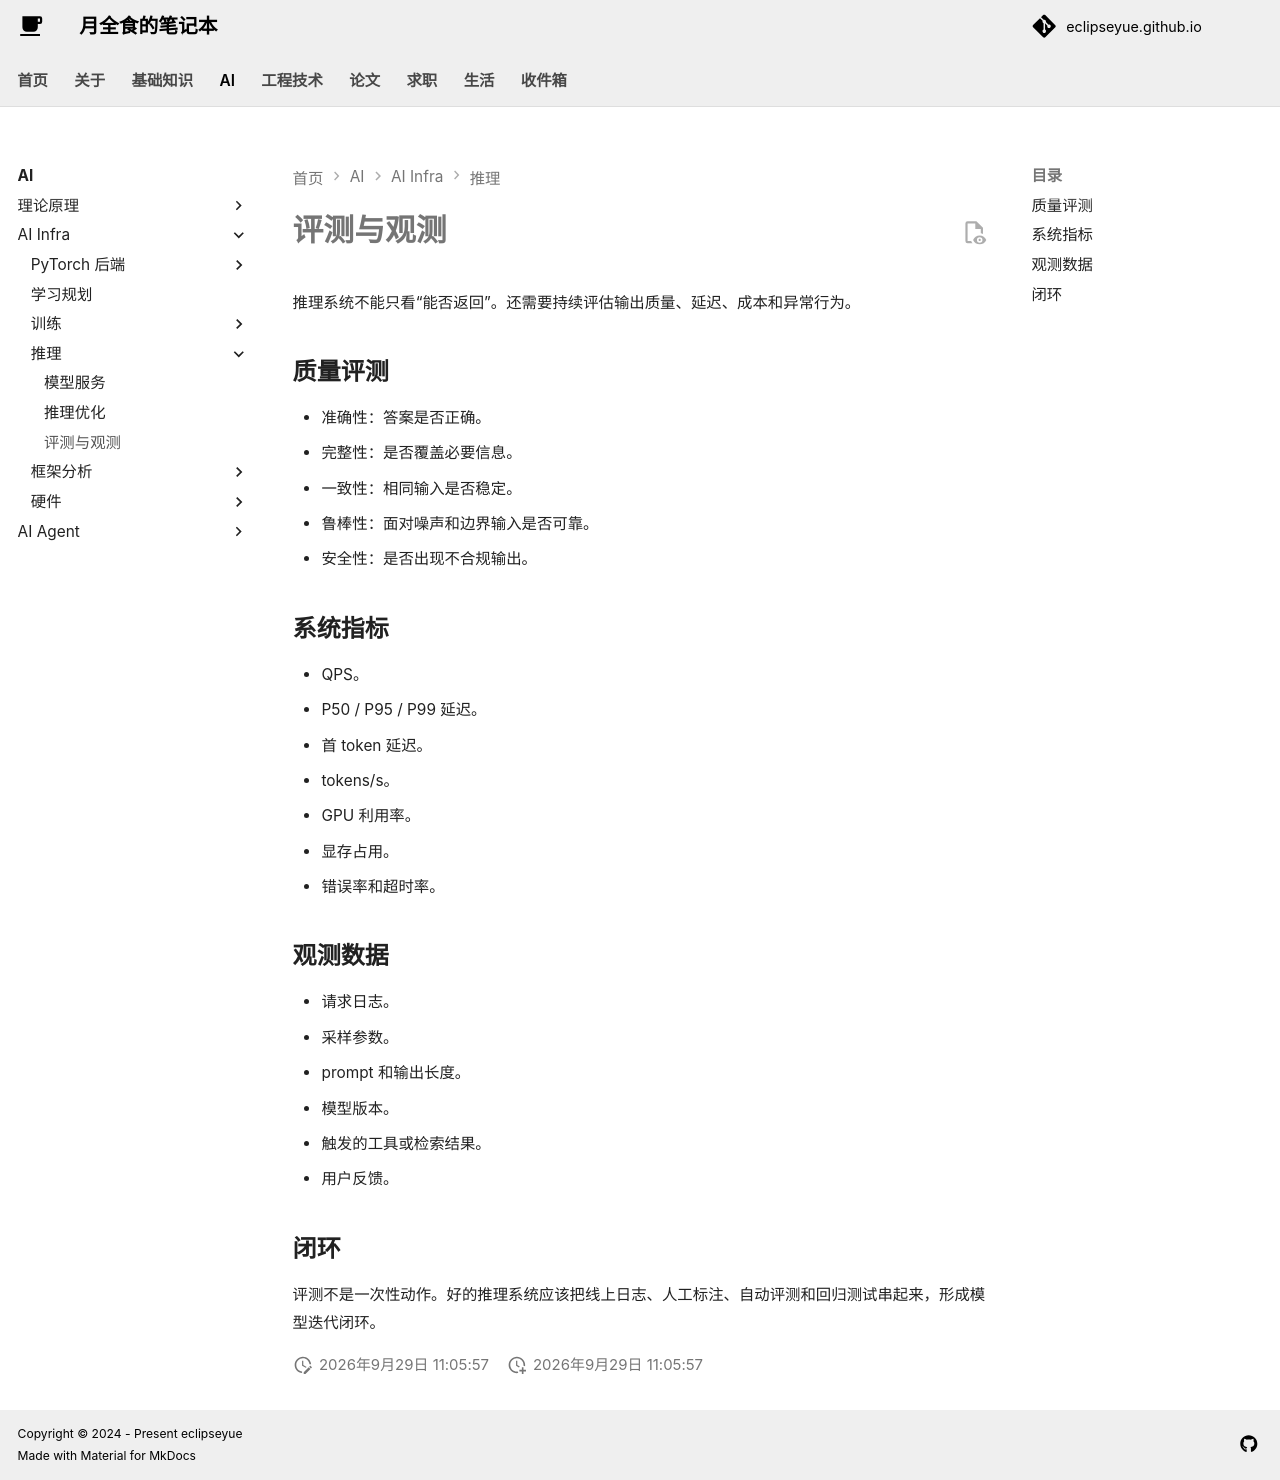

repository: EclipseYue/eclipseyue.github.io · page: AI/infra/inference/evaluation/index.html · generator: mkdocs

# 评测与观测

推理系统不能只看“能否返回”。还需要持续评估输出质量、延迟、成本和异常行为。

## 质量评测

- 准确性：答案是否正确。
- 完整性：是否覆盖必要信息。
- 一致性：相同输入是否稳定。
- 鲁棒性：面对噪声和边界输入是否可靠。
- 安全性：是否出现不合规输出。

## 系统指标

- QPS。
- P50 / P95 / P99 延迟。
- 首 token 延迟。
- tokens/s。
- GPU 利用率。
- 显存占用。
- 错误率和超时率。

## 观测数据

- 请求日志。
- 采样参数。
- prompt 和输出长度。
- 模型版本。
- 触发的工具或检索结果。
- 用户反馈。

## 闭环

评测不是一次性动作。好的推理系统应该把线上日志、人工标注、自动评测和回归测试串起来，形成模型迭代闭环。
